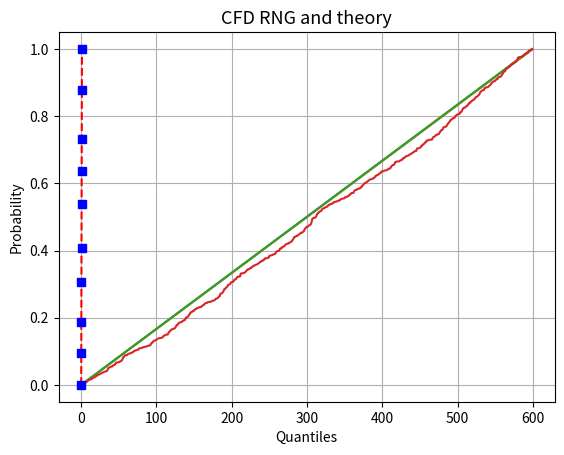

This chart was generated by the following Python code:
# -*- coding: utf-8 -*-
"""
Created on Wed Sep 19 10:31:16 2018

[redacted]
"""

import random, pylab, os
import numpy as np
from scipy import stats as st
import matplotlib.pyplot as plt
from scipy.stats import chi2
from scipy.stats.mstats import mquantiles


a = np.array([25,100,10E3,10E5])
sz = 600;
A = st.uniform.rvs(loc=0,scale=1,size=sz); #uniform random distr
A.sort()
B = np.linspace(0,1,sz);#perfectly uniform distribution
xB = st.uniform.cdf(B,loc = 0,scale = 1)
xA = st.uniform.cdf(A,loc = 0,scale = 1)
xxa =  np.array([(A< x_i).sum() for x_i in A]) / float(sz)
xxb =  np.array([(B< x_i).sum() for x_i in B]) / float(sz)
xg = np.linspace(0,sz,sz)
plt.plot(xxa)
plt.plot(xxb)
plt.title('cfd a la main')
plt.show()

#plots
plt.plot(xB)
plt.plot(xA)
plt.title('CFD RNG and theory', fontsize=13)
plt.xlabel('Samples')
plt.ylabel('Probability')
plt.grid(True)
plt.show()

#kolmogorov

quant = np.linspace(0,1,10)
qA = mquantiles(xA,quant)
qB = mquantiles(xB,quant)
plt.plot(quant,qB,'--r',quant,qA,'bs')
plt.xlabel('Quantiles')
plt.ylabel('Probability')
plt.show()

#test chi2
N = 8 
count = np.zeros((N,1))
sB = np.split(B,N)

for i in range(0,N):
    count[i,0] = ((np.min(sB[i]) < A) & (A < np.max(sB[i]))).sum()
#    ssss = sum((<A<np.max(sB[i])) for j in A)

#exercise 2
m,a,b,kk = 31,3,0,100
xx = np.ones((kk,1))*20


for i in range(1,kk):
    xx[i,0] = np.remainder((a*xx[i-1,0]+b),m)
uk = xx/m


